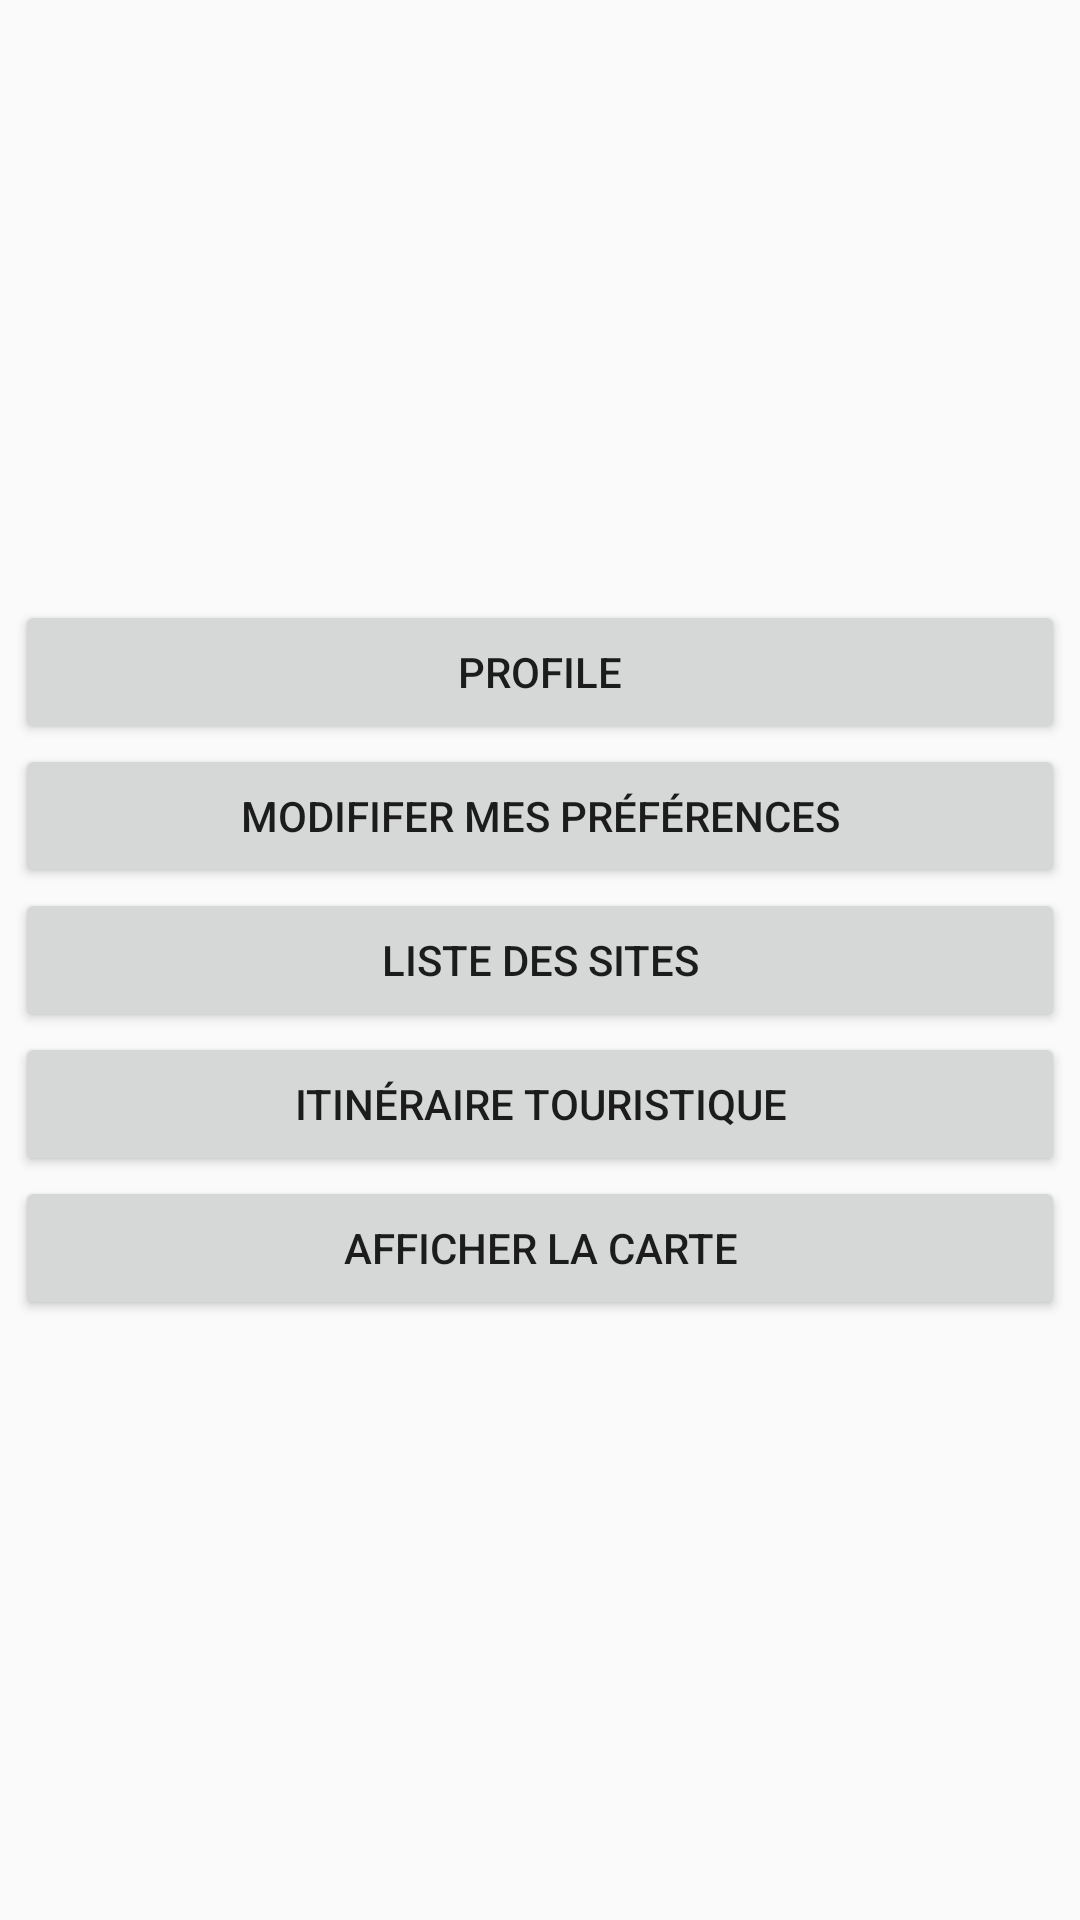

The Android layout XML behind this screen, and the referenced resources:
<!-- AndroidManifest.xml: application theme AppTheme -->
<!-- res/layout/activity_main.xml -->
<?xml version="1.0" encoding="utf-8"?>
<android.support.constraint.ConstraintLayout xmlns:android="http://schemas.android.com/apk/res/android"
    xmlns:app="http://schemas.android.com/apk/res-auto"
    xmlns:tools="http://schemas.android.com/tools"
    android:layout_width="match_parent"
    android:layout_height="match_parent"
    tools:context=".MenuActivity">
    <RelativeLayout
        android:layout_width="match_parent"
        android:layout_height="match_parent"
        android:layout_marginLeft="15px"
        android:layout_marginRight="15px"
        style="style/rl_style">
        <LinearLayout
            android:layout_width="match_parent"
            android:layout_height="wrap_content"
            android:layout_centerInParent="true"
            android:orientation="vertical">
            <Button
                android:layout_width="match_parent"
                android:layout_height="wrap_content"
                android:id="@+id/profile"
                android:onClick="buttonclicked"
                android:text="Profile" />
            <Button
                android:layout_width="match_parent"
                android:layout_height="wrap_content"
                android:id="@+id/Modif_preference"
                android:onClick="buttonclicked"
                android:text="Modififer mes préférences" />
            <Button
                android:layout_width="match_parent"
                android:layout_height="wrap_content"
                android:id="@+id/listesite"
                android:onClick="buttonclicked"
                android:text="Liste des sites" />
            <Button
                android:layout_width="match_parent"
                android:layout_height="wrap_content"
                android:id="@+id/itineraire"
                android:onClick="buttonclicked"
                android:text="Itinéraire touristique" />
            <Button
                android:layout_width="match_parent"
                android:layout_height="wrap_content"
                android:id="@+id/afficherCarte"
                android:onClick="buttonclicked"
                android:text="Afficher la carte" />
        </LinearLayout>
    </RelativeLayout>
</android.support.constraint.ConstraintLayout>
<!-- resources referenced by this layout -->
<resources>
  <style name="AppTheme" parent="Theme.AppCompat.Light.DarkActionBar">
          
          <item name="colorPrimary">@color/colorPrimary</item>
          <item name="colorPrimaryDark">@color/colorPrimaryDark</item>
          <item name="colorAccent">@color/colorAccent</item>
      </style>
  <!-- not gathered from this repository: default colours our renderer supplied (Android Studio template values) -->
  <color name="colorPrimary">#FF6200EE</color>
  <color name="colorPrimaryDark">#FF3700B3</color>
  <color name="colorAccent">#FF03DAC5</color>
</resources>
